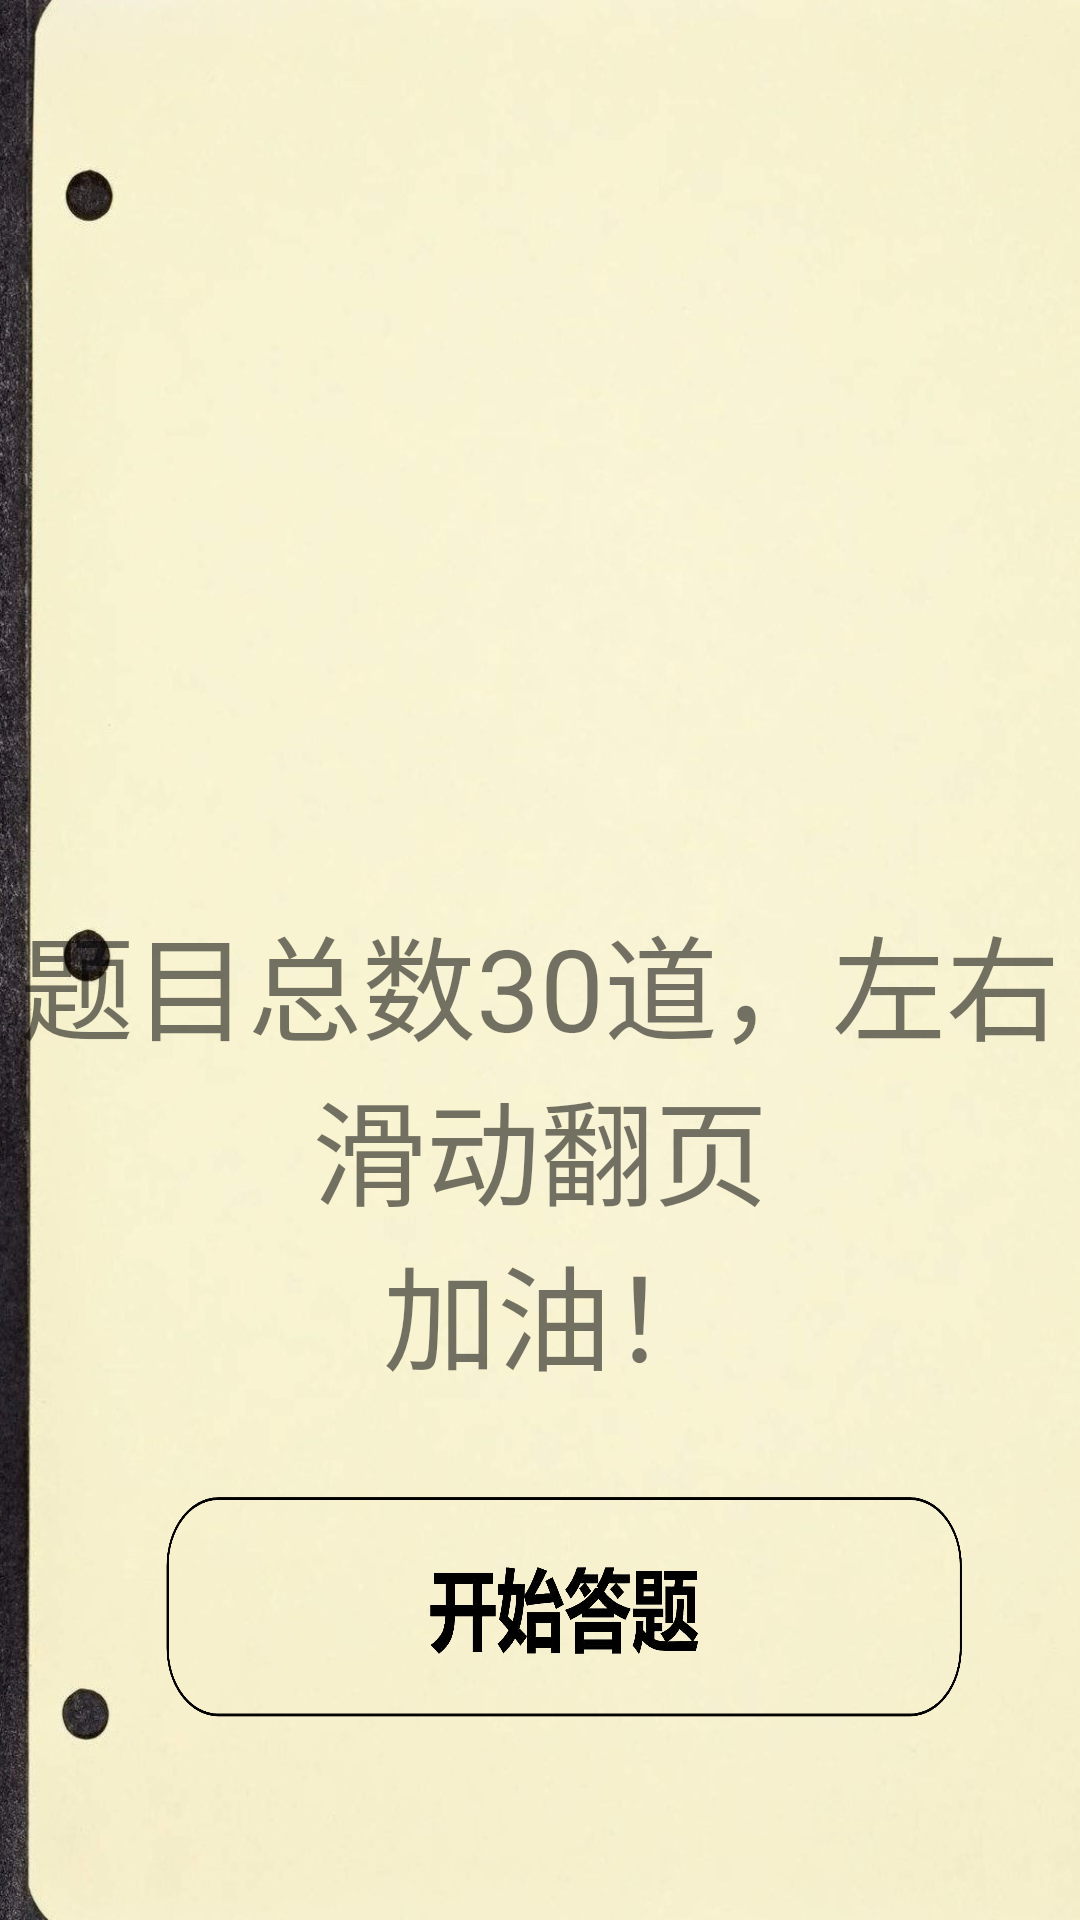

The Android layout XML behind this screen, and the referenced resources:
<!-- AndroidManifest.xml: application theme AppTheme -->
<!-- res/layout/fragment_test_start.xml -->
<?xml version="1.0" encoding="utf-8"?>
<LinearLayout xmlns:android="http://schemas.android.com/apk/res/android"
              android:layout_width="match_parent"
              android:layout_height="900dp"
              android:background="@drawable/teststart"
              android:orientation="vertical">

    <View
        android:layout_width="match_parent"
        android:layout_height="300dp"/>


    <TextView
        android:id="@+id/tv_test_introduction"
        android:layout_width="match_parent"
        android:layout_height="wrap_content"
        android:layout_gravity="center"
        android:gravity="center"
        android:text="@string/tv_test_introduction"
        android:textSize="38dp"/>

    <Button
        android:id="@+id/btn_test_go"
        android:layout_width="300dp"
        android:layout_height="104dp"
        android:layout_gravity="center"
        android:layout_margin="16dp"
        android:background="@drawable/teststartbutton"
        android:textSize="20dp"/>

</LinearLayout>
<!-- resources referenced by this layout -->
<resources>
  <!-- drawable teststart: jpg bitmap (drawable-xxhdpi, 109499 bytes) -->
  <!-- drawable teststartbutton: png bitmap (drawable-xxhdpi, 90602 bytes) -->
  <string name="tv_test_introduction">题目总数30道，左右滑动翻页\n
      加油！</string>
  <style name="AppTheme" parent="Theme.AppCompat.Light.NoActionBar">
          
          <item name="colorPrimary">@color/colorPrimary</item>
          <item name="colorPrimaryDark">@color/colorPrimaryDark</item>
          <item name="colorAccent">@color/colorAccent</item>
      </style>
  <color name="colorPrimary">#f03413</color>
  <color name="colorPrimaryDark">#f03413</color>
  <color name="colorAccent">#FF4081</color>
</resources>
